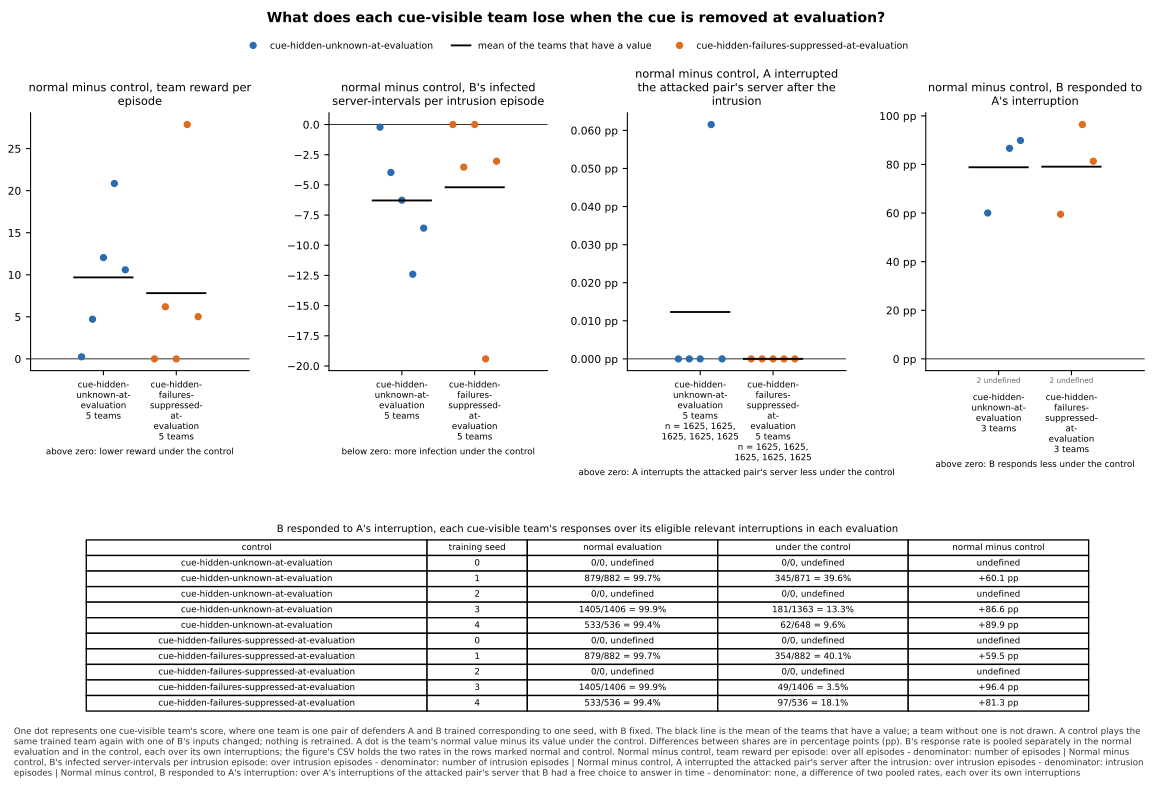

Data behind this chart, as committed beside it:
panel, series, seed, x, value, sd, numerator, count, mark
normal minus control, team reward per ep…, cue-hidden-unknown-at-evaluation, 0, , 0.2512, , , , team
normal minus control, team reward per ep…, cue-hidden-unknown-at-evaluation, 1, , 4.717, , , , team
normal minus control, team reward per ep…, cue-hidden-unknown-at-evaluation, 2, , 12.04, , , , team
normal minus control, team reward per ep…, cue-hidden-unknown-at-evaluation, 3, , 20.86, , , , team
normal minus control, team reward per ep…, cue-hidden-unknown-at-evaluation, 4, , 10.59, , , , team
normal minus control, team reward per ep…, cue-hidden-unknown-at-evaluation, , , 9.691, , , 5, mean
normal minus control, team reward per ep…, cue-hidden-failures-suppressed-at-evalua…, 0, , 0.0, , , , team
normal minus control, team reward per ep…, cue-hidden-failures-suppressed-at-evalua…, 1, , 6.198, , , , team
normal minus control, team reward per ep…, cue-hidden-failures-suppressed-at-evalua…, 2, , 0.0, , , , team
normal minus control, team reward per ep…, cue-hidden-failures-suppressed-at-evalua…, 3, , 27.86, , , , team
normal minus control, team reward per ep…, cue-hidden-failures-suppressed-at-evalua…, 4, , 5.018, , , , team
normal minus control, team reward per ep…, cue-hidden-failures-suppressed-at-evalua…, , , 7.816, , , 5, mean
normal minus control, B's infected serve…, cue-hidden-unknown-at-evaluation, 0, , -0.2197, , , , team
normal minus control, B's infected serve…, cue-hidden-unknown-at-evaluation, 1, , -3.972, , , , team
normal minus control, B's infected serve…, cue-hidden-unknown-at-evaluation, 2, , -6.267, , , , team
normal minus control, B's infected serve…, cue-hidden-unknown-at-evaluation, 3, , -12.4, , , , team
normal minus control, B's infected serve…, cue-hidden-unknown-at-evaluation, 4, , -8.582, , , , team
normal minus control, B's infected serve…, cue-hidden-unknown-at-evaluation, , , -6.288, , , 5, mean
normal minus control, B's infected serve…, cue-hidden-failures-suppressed-at-evalua…, 0, , 0.0, , , , team
normal minus control, B's infected serve…, cue-hidden-failures-suppressed-at-evalua…, 1, , -3.528, , , , team
normal minus control, B's infected serve…, cue-hidden-failures-suppressed-at-evalua…, 2, , 0.0, , , , team
normal minus control, B's infected serve…, cue-hidden-failures-suppressed-at-evalua…, 3, , -19.41, , , , team
normal minus control, B's infected serve…, cue-hidden-failures-suppressed-at-evalua…, 4, , -3.039, , , , team
normal minus control, B's infected serve…, cue-hidden-failures-suppressed-at-evalua…, , , -5.196, , , 5, mean
normal minus control, A interrupted the …, cue-hidden-unknown-at-evaluation, 0, , 0.0, , 0.0, 1625, team
normal minus control, A interrupted the …, cue-hidden-unknown-at-evaluation, 1, , 0.0, , 0.0, 1625, team
normal minus control, A interrupted the …, cue-hidden-unknown-at-evaluation, 2, , 0.0, , 0.0, 1625, team
normal minus control, A interrupted the …, cue-hidden-unknown-at-evaluation, 3, , 0.0006154, , 1.0, 1625, team
normal minus control, A interrupted the …, cue-hidden-unknown-at-evaluation, 4, , 0.0, , 0.0, 1625, team
normal minus control, A interrupted the …, cue-hidden-unknown-at-evaluation, , , 0.0001231, , , 5, mean
normal minus control, A interrupted the …, cue-hidden-failures-suppressed-at-evalua…, 0, , 0.0, , 0.0, 1625, team
normal minus control, A interrupted the …, cue-hidden-failures-suppressed-at-evalua…, 1, , 0.0, , 0.0, 1625, team
normal minus control, A interrupted the …, cue-hidden-failures-suppressed-at-evalua…, 2, , 0.0, , 0.0, 1625, team
normal minus control, A interrupted the …, cue-hidden-failures-suppressed-at-evalua…, 3, , 0.0, , 0.0, 1625, team
normal minus control, A interrupted the …, cue-hidden-failures-suppressed-at-evalua…, 4, , 0.0, , 0.0, 1625, team
normal minus control, A interrupted the …, cue-hidden-failures-suppressed-at-evalua…, , , 0.0, , , 5, mean
normal minus control, B responded to A's…, cue-hidden-unknown-at-evaluation, 0, , , , , , undefined
normal minus control, B responded to A's…, cue-hidden-unknown-at-evaluation, 1, , 0.6005, , , , team
normal minus control, B responded to A's…, cue-hidden-unknown-at-evaluation, 2, , , , , , undefined
normal minus control, B responded to A's…, cue-hidden-unknown-at-evaluation, 3, , 0.8665, , , , team
normal minus control, B responded to A's…, cue-hidden-unknown-at-evaluation, 4, , 0.8987, , , , team
normal minus control, B responded to A's…, cue-hidden-unknown-at-evaluation, , , 0.7886, , , 3, mean
normal minus control, B responded to A's…, cue-hidden-failures-suppressed-at-evalua…, 0, , , , , , undefined
normal minus control, B responded to A's…, cue-hidden-failures-suppressed-at-evalua…, 1, , 0.5952, , , , team
normal minus control, B responded to A's…, cue-hidden-failures-suppressed-at-evalua…, 2, , , , , , undefined
normal minus control, B responded to A's…, cue-hidden-failures-suppressed-at-evalua…, 3, , 0.9644, , , , team
normal minus control, B responded to A's…, cue-hidden-failures-suppressed-at-evalua…, 4, , 0.8134, , , , team
normal minus control, B responded to A's…, cue-hidden-failures-suppressed-at-evalua…, , , 0.791, , , 3, mean
normal minus control, B responded to A's…, cue-hidden-unknown-at-evaluation, 0, , , , 0.0, 0, normal
normal minus control, B responded to A's…, cue-hidden-unknown-at-evaluation, 0, , , , 0.0, 0, control
normal minus control, B responded to A's…, cue-hidden-unknown-at-evaluation, 1, , 0.9966, , 879.0, 882, normal
normal minus control, B responded to A's…, cue-hidden-unknown-at-evaluation, 1, , 0.3961, , 345.0, 871, control
normal minus control, B responded to A's…, cue-hidden-unknown-at-evaluation, 2, , , , 0.0, 0, normal
normal minus control, B responded to A's…, cue-hidden-unknown-at-evaluation, 2, , , , 0.0, 0, control
normal minus control, B responded to A's…, cue-hidden-unknown-at-evaluation, 3, , 0.9993, , 1405, 1406, normal
normal minus control, B responded to A's…, cue-hidden-unknown-at-evaluation, 3, , 0.1328, , 181.0, 1363, control
normal minus control, B responded to A's…, cue-hidden-unknown-at-evaluation, 4, , 0.9944, , 533.0, 536, normal
normal minus control, B responded to A's…, cue-hidden-unknown-at-evaluation, 4, , 0.09568, , 62.0, 648, control
normal minus control, B responded to A's…, cue-hidden-failures-suppressed-at-evalua…, 0, , , , 0.0, 0, normal
normal minus control, B responded to A's…, cue-hidden-failures-suppressed-at-evalua…, 0, , , , 0.0, 0, control
... 8 more rows
